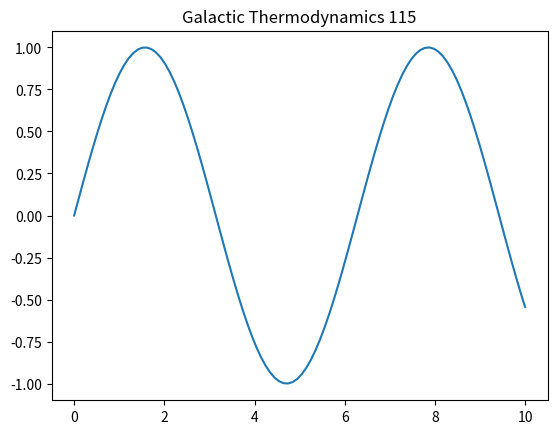

This chart was generated by the following Python code:
import numpy as np
import matplotlib.pyplot as plt
t = np.linspace(0, 10, 100)
plt.plot(t, np.sin(t))
plt.title('Galactic Thermodynamics 115')
plt.show()
